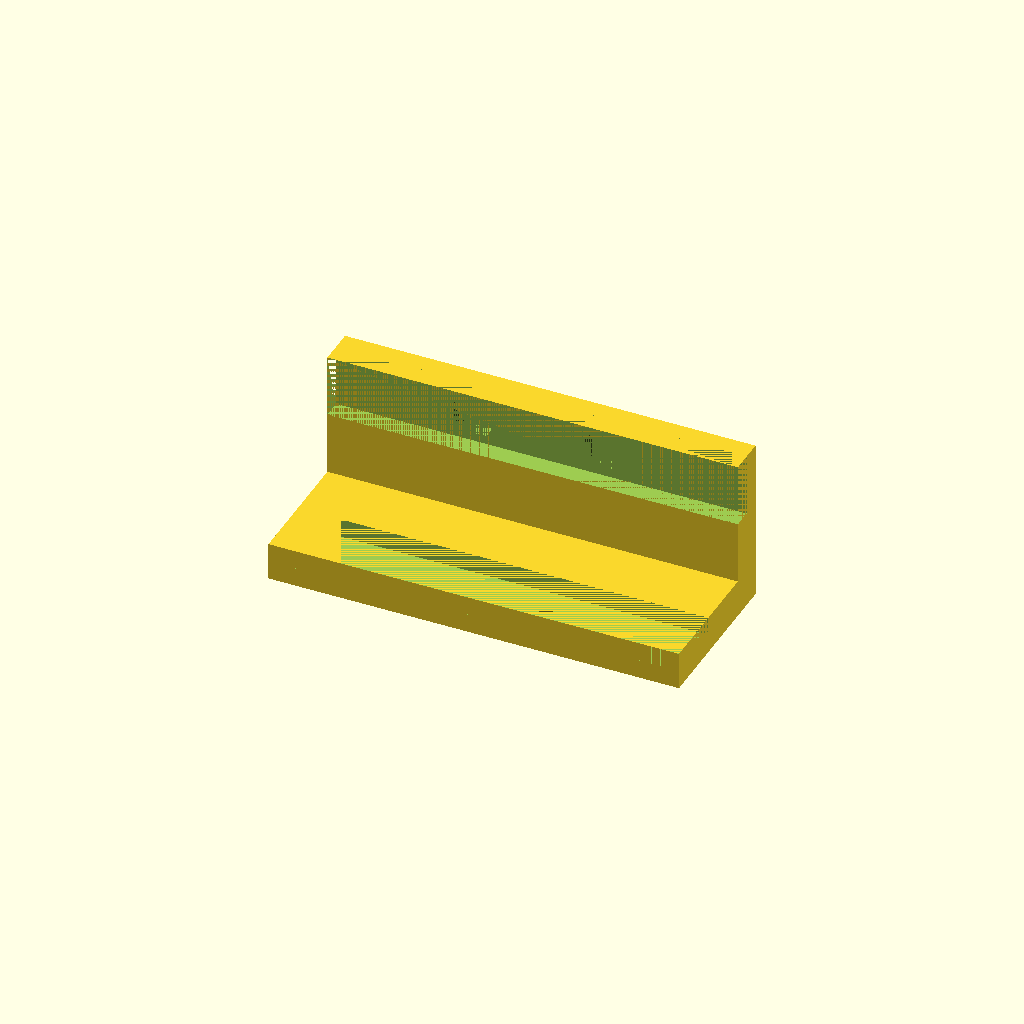
Cell 1: rendered with the file's own defaults.
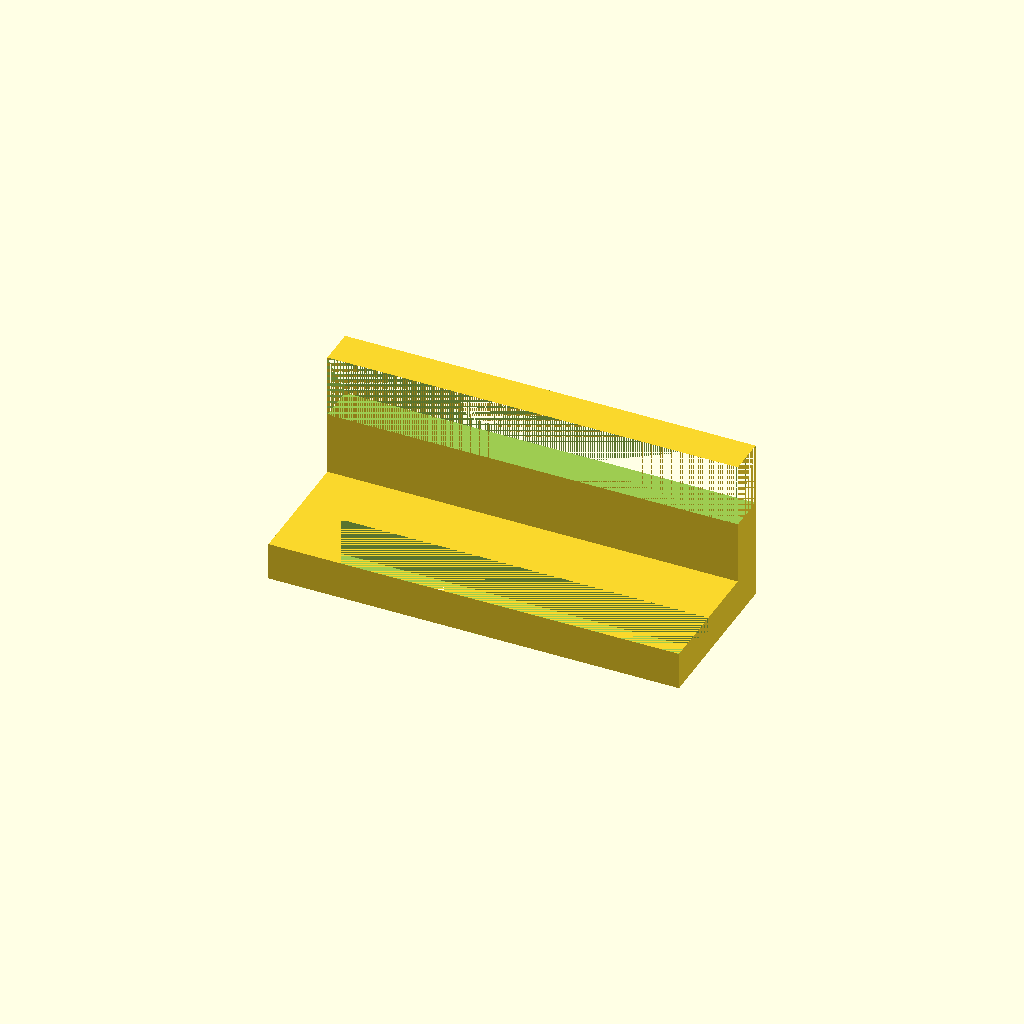
Cell 2: the same model with lipHeight = 6.
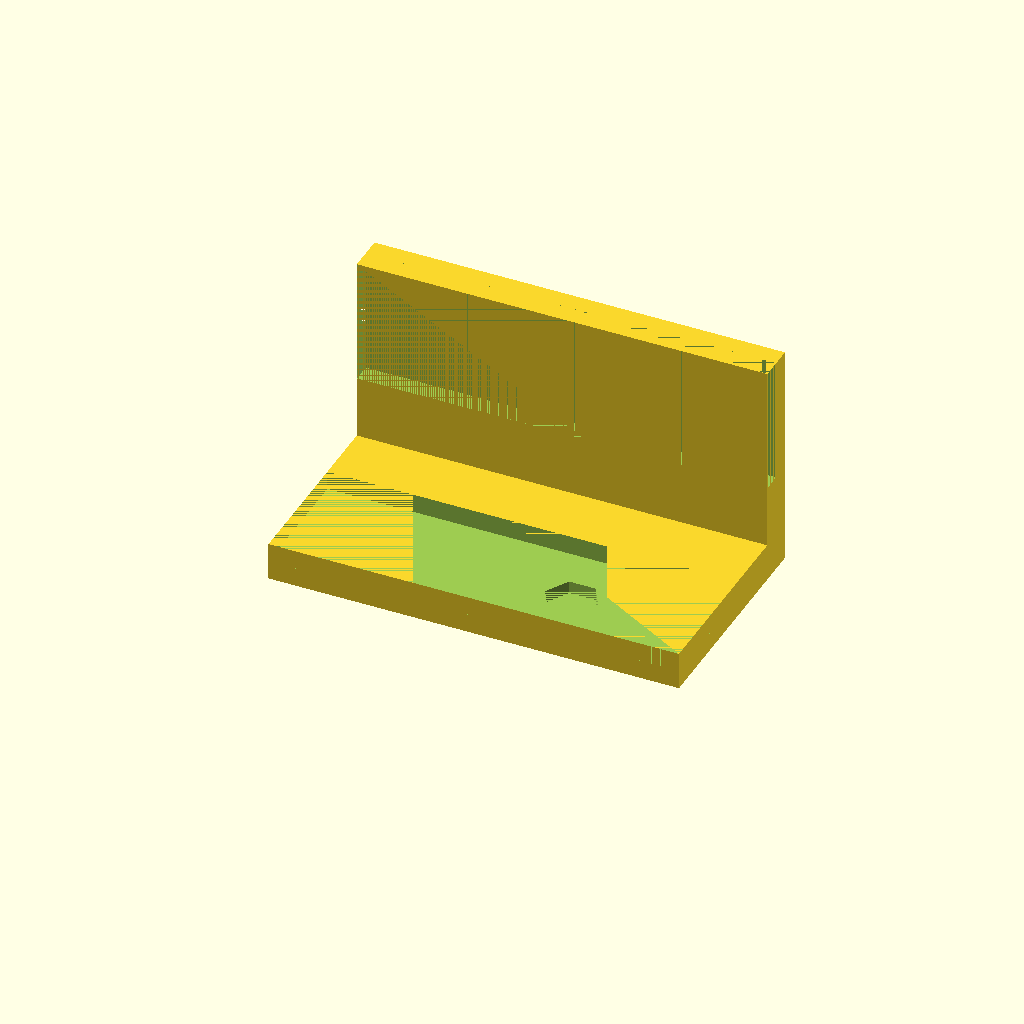
Cell 3: the same model with lipLength = 20.
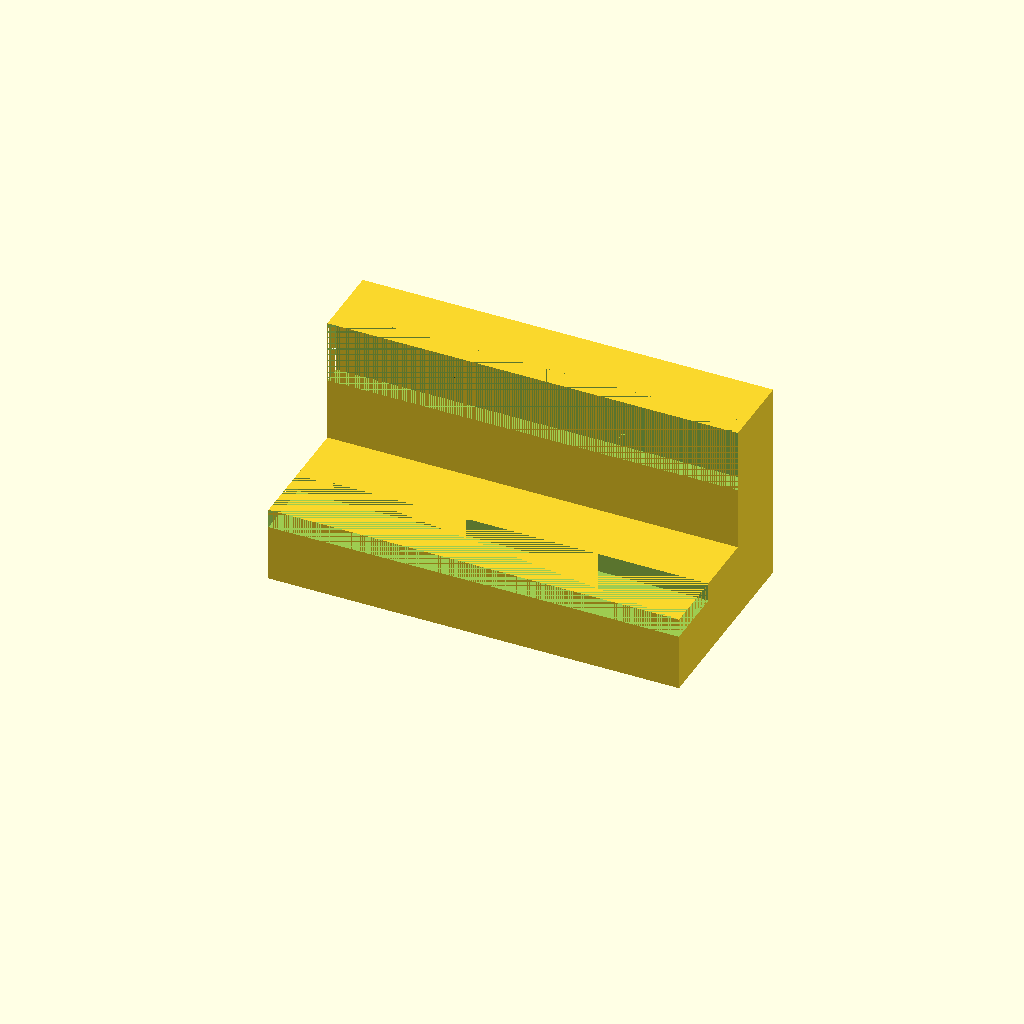
Cell 4 — height set to 12, the other parameters unchanged.
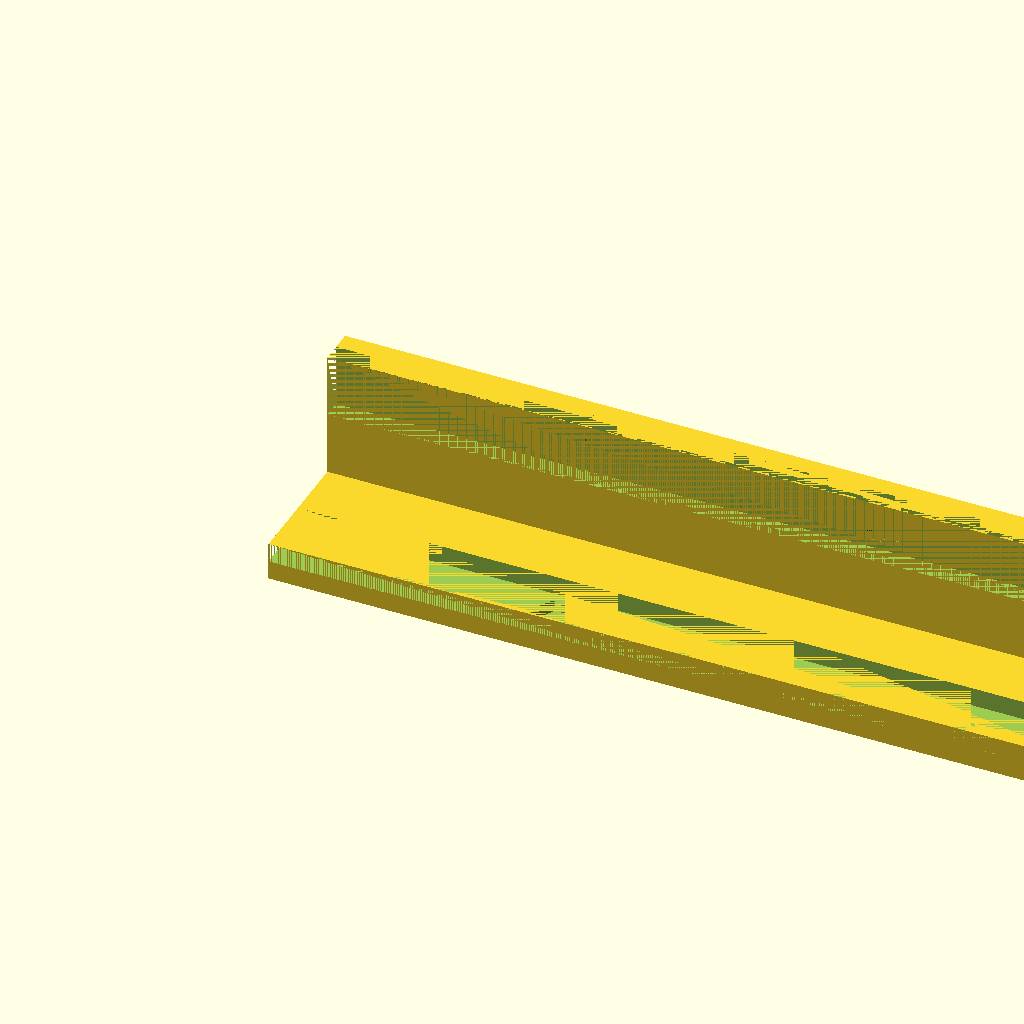
Cell 5: the same model with width = 130.
One fixed orthographic camera (rotation 55°, 0°, 25°; colour scheme Cornfield) for every cell.
OpenSCAD source file WallCorner.scad:
lipHeight = 3;
lipLength = 10;
height = 6;
length = lipLength + height + 10;
width = 65;
protrusionHeight = 2;
protrusionRadius = 4.2;
protrusionWidthOffset = width / 3;
protrusionLengthOffset = lipLength / 2;

Side();
translate([width, length, length])
    rotate([90, 180, 0])
        Side();

module Side() {
    $fn=6;
    union() {
        difference() {
            cube([width, length, height]);
            translate([0, 0, height - lipHeight])
                cube([width, lipLength, lipHeight]);
            translate([protrusionWidthOffset, protrusionLengthOffset, height - (lipHeight + protrusionHeight)])
                cylinder(r=protrusionRadius, h=protrusionHeight);
            translate([(width - protrusionWidthOffset), protrusionLengthOffset, height - (lipHeight + protrusionHeight)])
                cylinder(r=protrusionRadius, h=protrusionHeight);
        };        
    };
}
Parameter table extracted from the source (name, type, default, range or options):
lipHeight: number, default 3
lipLength: number, default 10
height: number, default 6
width: number, default 65
protrusionHeight: number, default 2
protrusionRadius: number, default 4.2
